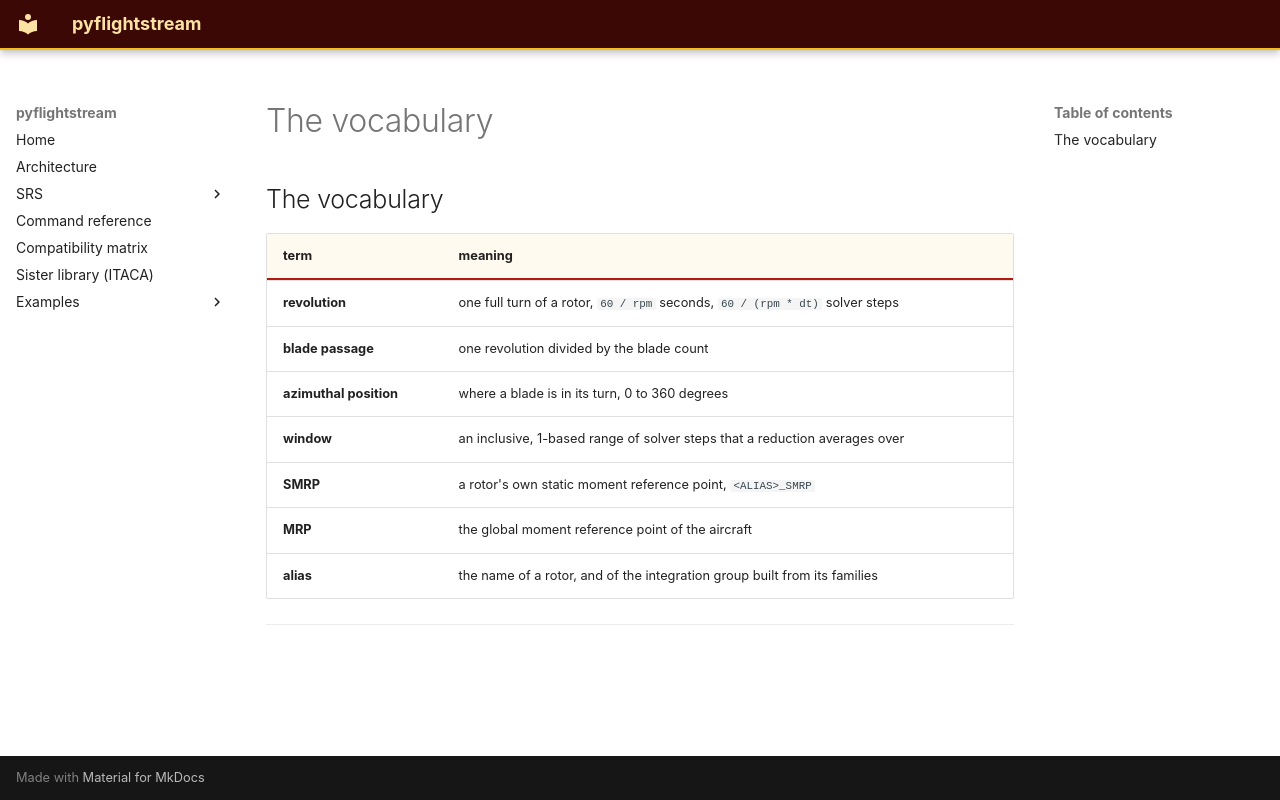

repository: nevesgeovana/pyflightstream · page: definitions/the-vocabulary/index.html · generator: mkdocs

## The vocabulary

| term | meaning |
|---|---|
| **revolution** | one full turn of a rotor, `60 / rpm` seconds, `60 / (rpm * dt)` solver steps |
| **blade passage** | one revolution divided by the blade count |
| **azimuthal position** | where a blade is in its turn, 0 to 360 degrees |
| **window** | an inclusive, 1-based range of solver steps that a reduction averages over |
| **SMRP** | a rotor's own static moment reference point, `<ALIAS>_SMRP` |
| **MRP** | the global moment reference point of the aircraft |
| **alias** | the name of a rotor, and of the integration group built from its families |

---
